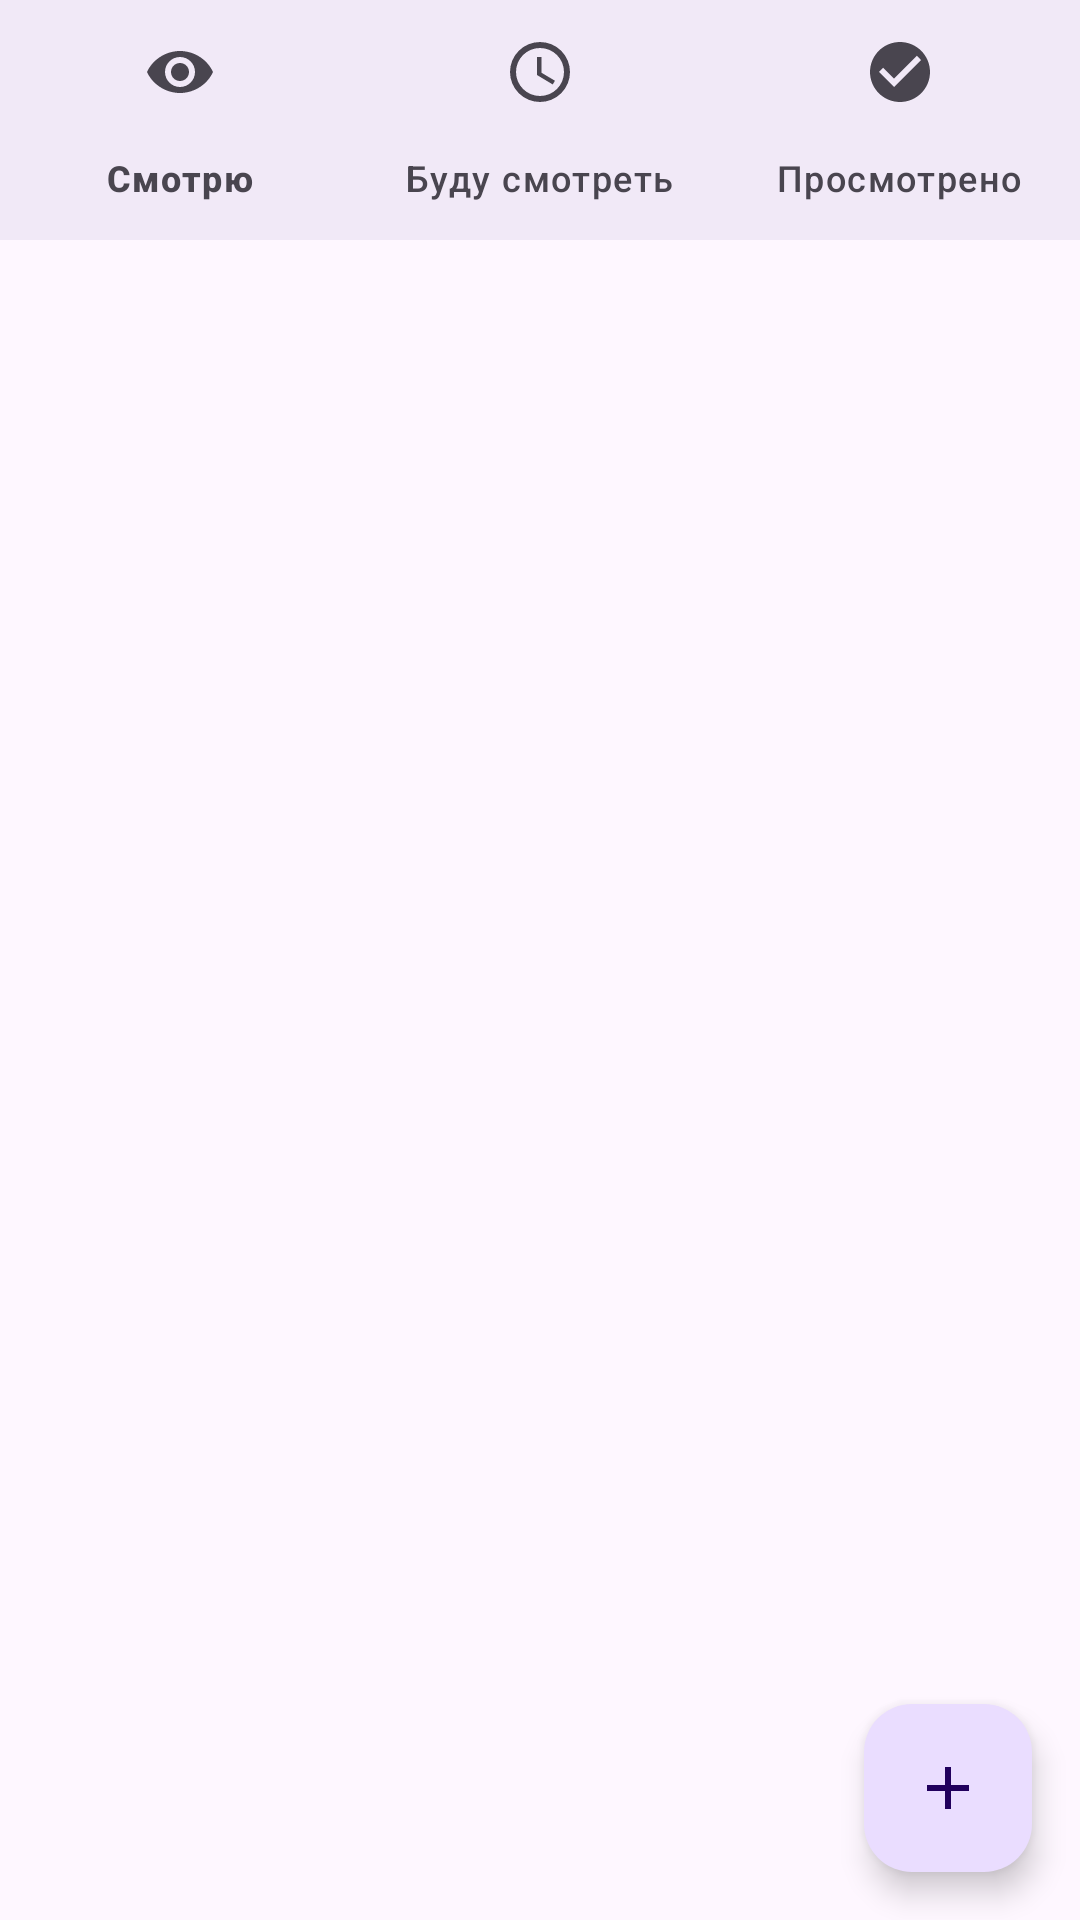

Android layout source for this screen:
<!-- AndroidManifest.xml: application theme Theme.Pancake -->
<!-- res/layout/fragment_movie.xml -->
<?xml version="1.0" encoding="utf-8"?>
<androidx.constraintlayout.widget.ConstraintLayout xmlns:android="http://schemas.android.com/apk/res/android"
    xmlns:app="http://schemas.android.com/apk/res-auto"
    android:layout_width="match_parent"
    android:layout_height="match_parent"
    android:background="?attr/colorSurface">

    <com.google.android.material.bottomnavigation.BottomNavigationView
        android:id="@+id/navigationView"
        style="@style/Widget.Pancake.NavigationBar"
        android:layout_width="0dp"
        android:layout_height="wrap_content"
        android:background="?attr/colorSurface"
        app:itemIconTint="@color/bottom_nav_item_colors"
        app:itemTextColor="@color/bottom_nav_item_colors"
        app:labelVisibilityMode="labeled"
        app:menu="@menu/bottom_navigation_menu"
        app:layout_constraintEnd_toEndOf="parent"
        app:layout_constraintStart_toStartOf="parent"
        app:layout_constraintTop_toTopOf="parent" />

    <androidx.recyclerview.widget.RecyclerView
        android:id="@+id/recyclerView"
        android:layout_width="0dp"
        android:layout_height="0dp"
        android:clipToPadding="false"
        android:paddingBottom="80dp"
        app:layout_constraintBottom_toBottomOf="parent"
        app:layout_constraintEnd_toEndOf="parent"
        app:layout_constraintStart_toStartOf="parent"
        app:layout_constraintTop_toBottomOf="@id/navigationView" />

    <com.google.android.material.floatingactionbutton.FloatingActionButton
        android:id="@+id/fabAddItem"
        android:layout_width="wrap_content"
        android:layout_height="wrap_content"
        android:layout_margin="@dimen/fab_margin"
        android:contentDescription="@string/add_item"
        android:src="@drawable/add_icon"
        app:layout_constraintBottom_toBottomOf="parent"
        app:layout_constraintEnd_toEndOf="parent" />

    <com.google.android.material.card.MaterialCardView
        android:id="@+id/watchedSearchLayout"
        android:layout_width="0dp"
        android:layout_height="wrap_content"
        android:layout_marginHorizontal="10dp"
        android:layout_marginBottom="10dp"
        android:visibility="gone"
        app:cardBackgroundColor="?attr/colorSurfaceContainerHigh"
        app:cardCornerRadius="20dp"
        app:cardElevation="0dp"
        app:strokeColor="?attr/colorOutlineVariant"
        app:strokeWidth="1dp"
        app:layout_constraintBottom_toBottomOf="parent"
        app:layout_constraintEnd_toEndOf="parent"
        app:layout_constraintStart_toStartOf="parent">

        <LinearLayout
            android:layout_width="match_parent"
            android:layout_height="wrap_content"
            android:gravity="center_vertical"
            android:orientation="horizontal"
            android:paddingHorizontal="16dp">

            <ImageView
                android:layout_width="24dp"
                android:layout_height="24dp"
                android:src="@drawable/ic_search_rounded"
                app:tint="?attr/colorOnSurfaceVariant" />

            <EditText
                android:id="@+id/watchedSearchInput"
                android:layout_width="0dp"
                android:layout_height="wrap_content"
                android:layout_weight="1"
                android:background="@null"
                android:hint="@string/search_watched_movies"
                android:imeOptions="actionSearch"
                android:inputType="text"
                android:minHeight="@dimen/search_field_min_height"
                android:paddingHorizontal="12dp"
                android:paddingVertical="14dp"
                android:textColor="?attr/colorOnSurface"
                android:textColorHint="?attr/colorOnSurfaceVariant"
                android:textSize="16sp" />

        </LinearLayout>

    </com.google.android.material.card.MaterialCardView>

</androidx.constraintlayout.widget.ConstraintLayout>
<!-- resources referenced by this layout -->
<resources>
  <dimen name="fab_margin">16dp</dimen>
  <dimen name="search_field_min_height">60dp</dimen>
  <!-- drawable add_icon (drawable) -->
  <vector xmlns:android="http://schemas.android.com/apk/res/android" android:height="24dp" android:tint="?attr/colorOnPrimaryContainer" android:viewportHeight="24" android:viewportWidth="24" android:width="24dp">
  
      <path android:fillColor="@android:color/white" android:pathData="M19,13h-6v6h-2v-6H5v-2h6V5h2v6h6v2z"/>
      
  </vector>
  <!-- drawable ic_search_rounded (drawable) -->
  <?xml version="1.0" encoding="utf-8"?>
  <vector xmlns:android="http://schemas.android.com/apk/res/android"
      android:width="24dp"
      android:height="24dp"
      android:viewportWidth="24"
      android:viewportHeight="24"
      android:tint="?attr/colorOnPrimaryContainer">
      <path
          android:fillColor="@android:color/white"
          android:pathData="M15.5,14h-0.79l-0.28,-0.27C15.41,12.59 16,11.11 16,9.5 16,5.91 13.09,3 9.5,3S3,5.91 3,9.5 5.91,16 9.5,16c1.61,0 3.09,-0.59 4.23,-1.57l0.27,0.28v0.79l5,4.99L20.49,19l-4.99,-5zM9.5,14C7.01,14 5,11.99 5,9.5S7.01,5 9.5,5 14,7.01 14,9.5 11.99,14 9.5,14z" />
  </vector>
  <string name="add_item">Добавить товар</string>
  <string name="search_watched_movies">Поиск по просмотренным</string>
  <style name="Widget.Pancake.NavigationBar" parent="Widget.Material3.BottomNavigationView">
          <item name="itemTextAppearanceActive">@style/TextAppearance.Material3.LabelMedium</item>
          <item name="itemTextAppearanceInactive">@style/TextAppearance.Material3.LabelMedium</item>
      </style>
  <style name="Theme.Pancake" parent="Theme.Material3.DayNight.NoActionBar">
  		<item name="android:statusBarColor">@android:color/transparent</item>
  		<item name="android:navigationBarColor">?attr/colorSurface</item>
  	</style>
</resources>
